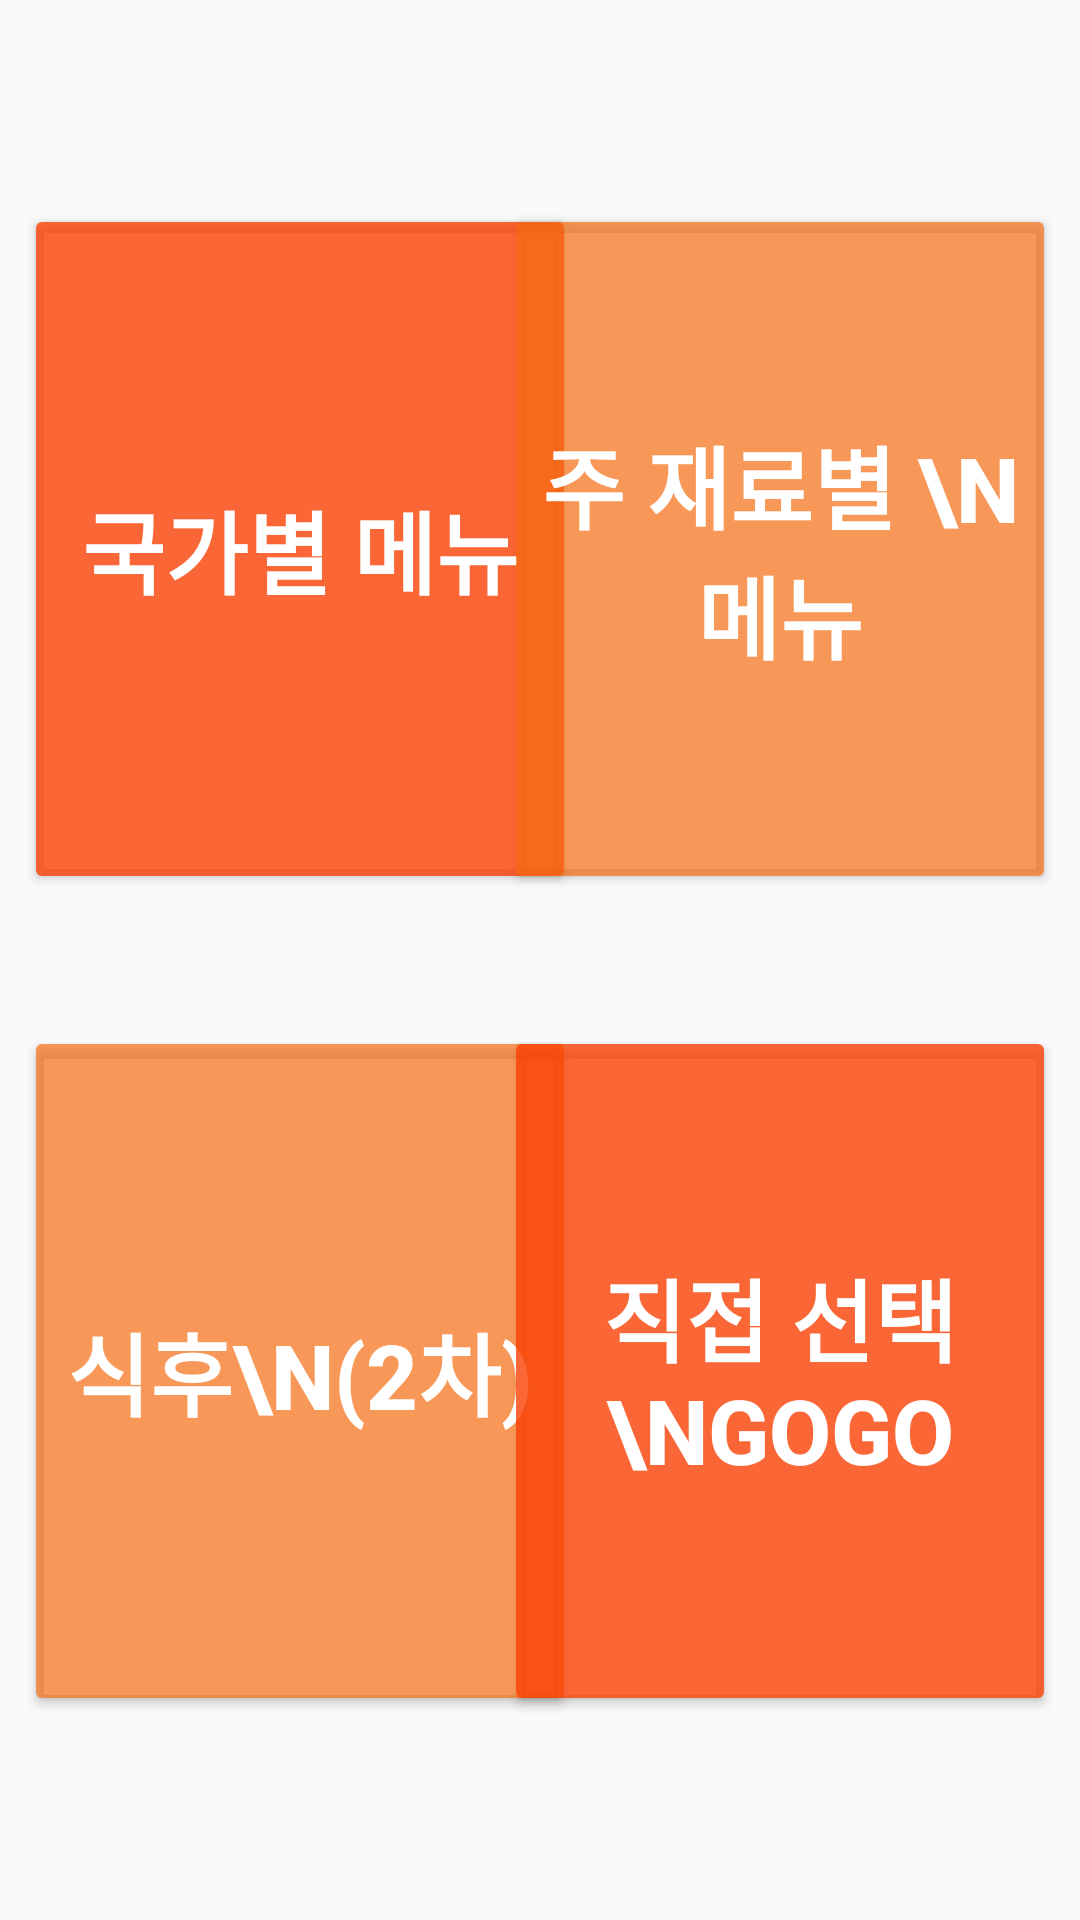

Layout XML and referenced resources for this Android screen:
<!-- AndroidManifest.xml: application theme AppTheme -->
<!-- res/layout/activity__menu.xml -->
<?xml version="1.0" encoding="utf-8"?>
<androidx.constraintlayout.widget.ConstraintLayout xmlns:android="http://schemas.android.com/apk/res/android"
    xmlns:app="http://schemas.android.com/apk/res-auto"
    xmlns:tools="http://schemas.android.com/tools"
    android:layout_width="match_parent"
    android:layout_height="match_parent"
    android:padding="8dp"
    tools:context=".MenuActivity">

    <Button
        android:id="@+id/tv_country"
        android:layout_width="0dp"
        app:layout_constraintDimensionRatio="0.8"
        android:layout_height="230dp"
        android:layout_marginTop="60dp"
        android:backgroundTint="#CBFA4005"
        android:gravity="center_horizontal|center_vertical"
        android:onClick="clickCoun"
        android:text="국가별 메뉴"
        android:textColor="#ffffff"
        android:textSize="30dp"
        android:textStyle="bold"
        app:layout_constraintTop_toTopOf="parent"
        app:layout_constraintLeft_toLeftOf="parent"/>


    <Button
        android:id="@+id/tv_ingre"
        android:layout_width="0dp"
        app:layout_constraintDimensionRatio="0.8"
        android:layout_height="230dp"
        android:layout_marginTop="60dp"
        android:backgroundTint="#AEF66C10"
        android:gravity="center_horizontal|center_vertical"
        android:onClick="clickIng"
        android:text="주 재료별 \n메뉴"
        android:textColor="#ffffff"
        android:textSize="30dp"
        android:textStyle="bold"
        app:layout_constraintRight_toRightOf="parent"
        app:layout_constraintTop_toTopOf="parent" />

    <Button
        android:id="@+id/tv_desert"
        android:layout_width="0dp"
        app:layout_constraintDimensionRatio="0.8"
        android:layout_height="230dp"
        android:layout_marginBottom="60dp"
        android:backgroundTint="#AEF66C10"
        android:gravity="center_horizontal|center_vertical"
        android:onClick="clickAfter"
        android:text="식후\n(2차)"
        android:textColor="#ffffff"
        android:textSize="30dp"
        android:textStyle="bold"
        app:layout_constraintBottom_toBottomOf="parent"
        app:layout_constraintLeft_toLeftOf="parent"/>


    <Button
        android:id="@+id/tv_ect"
        android:layout_width="0dp"
        app:layout_constraintDimensionRatio="0.8"
        android:layout_height="230dp"
        android:layout_marginBottom="60dp"
        android:backgroundTint="#CBFA4005"
        android:gravity="center_horizontal|center_vertical"
        android:onClick="clickEct"
        android:text="직접 선택\nGOGO"
        android:textColor="#ffffff"
        android:textSize="30dp"
        android:textStyle="bold"
        app:layout_constraintRight_toRightOf="parent"
        app:layout_constraintBottom_toBottomOf="parent" />



































</androidx.constraintlayout.widget.ConstraintLayout>
<!-- resources referenced by this layout -->
<resources>
  <style name="AppTheme" parent="Theme.AppCompat.Light.DarkActionBar">
          
          <item name="colorPrimary">#FA9A0A</item>
          <item name="colorPrimaryDark">#D87E2F</item>
          <item name="colorAccent">#DA0340</item>
      </style>
</resources>
